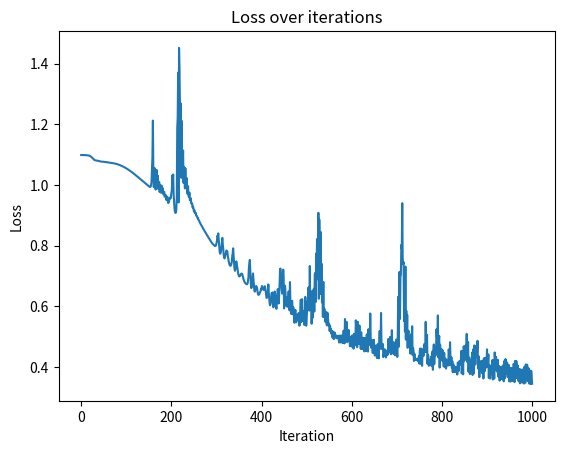

The script that saved this image:
import numpy as np
import matplotlib.pyplot as plt

# np.random.seed(0)

def spiral_data(points, classes):
    X = np.zeros((points*classes, 2))
    y = np.zeros(points*classes, dtype='uint8')
    for class_number in range(classes):
        ix = range(points*class_number, points*(class_number+1))
        r = np.linspace(0.0, 1, points)  # radius
        t = np.linspace(class_number*4, (class_number+1)*4, points) + np.random.randn(points)*0.2
        X[ix] = np.c_[r*np.sin(t*2.5), r*np.cos(t*2.5)]
        y[ix] = class_number
    return X, y

X, y = spiral_data(100, 3)

# Show spiral data structure
# plt.scatter(X[:,0], X[:,1], c=y, cmap='brg')
# plt.show()

class Layer_Dense:
    def __init__(self, n_inputs, n_neurons):
        self.weights = 0.01 * np.random.randn(n_inputs, n_neurons)
        self.biases = np.zeros((1, n_neurons))
    
    def forward(self, inputs):
        self.output = np.dot(inputs, self.weights) + self.biases
        self.inputs = inputs
        
    def backward(self, dvalues):
        self.dweights = np.dot(self.inputs.T, dvalues)
        self.dbiases = np.sum(dvalues, axis=0, keepdims=True)
        self.dinputs = np.dot(dvalues, self.weights.T)
        
class Activation_ReLU:
    def forward(self, inputs):
        self.inputs = inputs
        self.output = np.maximum(0, inputs)
        
    def backward(self, dvalues):
        self.dinputs = dvalues.copy()
        self.dinputs[self.inputs <= 0] = 0
        
class Activation_SoftMax:
    def forward(self, inputs):
        exp_values = np.exp(inputs - np.max(inputs, axis=1, keepdims=True))
        self.output = exp_values / np.sum(exp_values, axis=1, keepdims=True)
        
    def backward(self, dvalues):
        self.dinputs = np.empty_like(dvalues)
        
        for i, (single_output, single_dvalues) in enumerate(zip(self.output, dvalues)):
            single_output = single_output.reshape(-1, 1)
            
            jacobian_matrix = np.diagflat(single_output) - np.dot(single_output, single_output.T)
            
            self.dinputs[i] = np.dot(jacobian_matrix, single_dvalues)
        
class Loss:
    def calc(self, output, y):
        sample_losses = self.forward(output, y)
        data_loss = np.mean(sample_losses)
        return data_loss
    
class Loss_CCE(Loss):
    def forward(self, y_hat, y):
        samples = len(y_hat)
        y_hat_clipped = np.clip(y_hat, 1e-7, 1 - 1e-7)
        
        #Check for categorical labels
        if len(y.shape) == 1:
            correct_confidences = y_hat_clipped[range(samples), y]
        #Check for one-hot coded labels
        elif len(y.shape) == 2:
            correct_confidences = np.sum(y_hat_clipped * y, axis=1)
        
        loss = -np.log(correct_confidences)
        return loss
    
    def backward(self, dvalues, y):
        samples = len(dvalues)
        labels = len(dvalues[0])

        if len(y.shape) == 1:
            y = np.eye(labels)[y]

        self.dinputs = -y / dvalues
        self.dinputs = self.dinputs / samples
        
class Loss_Softmax:
    def __init__(self):
        self.activation = Activation_SoftMax()
        self.loss = Loss_CCE()
        
    def forward(self, inputs, y):
        self.activation.forward(inputs)
        self.output = self.activation.output
        return self.loss.calc(self.output, y)
    
    def backward(self, dvalues, y):
        samples = len(dvalues)
    
        if len(y.shape) == 2:
            y = np.argmax(y, axis=1)
        
        self.dinputs = dvalues.copy()
        self.dinputs[range(samples), y] -= 1
        self.dinputs = self.dinputs / samples

#Stochastic Gradient Descent Optimizer
class Stochastic_GD:
    def __init__(self, learning_rate=1.0, decay=0., momentum=0.):
        self.learning_rate = learning_rate
        self.current_lr = learning_rate
        self.decay = decay
        self.iterations = 0
        self.momentum = momentum
     
    def update_params(self, layer):
        if self.momentum:
            if not hasattr(layer, 'weight_momentums'):
                layer.weight_momentums = np.zeros_like(layer.weights)
                layer.bias_momentums = np.zeros_like(layer.biases)
            
            weight_updates = self.momentum * layer.weight_momentums - self.current_lr * layer.dweights
            layer.weight_momentums = weight_updates

            bias_updates = self.momentum * layer.bias_momentums - self.current_lr * layer.dbiases
            layer.bias_momentums = bias_updates
        else:        
            layer.weights += -self.learning_rate * layer.dweights
            layer.biases += -self.learning_rate * layer.biases
            
        layer.weights += weight_updates
        layer.biases += bias_updates
        
    def post_updating(self):
        if self.decay:
            self.current_lr = self.learning_rate * (1. / (1. + self.decay * self.iterations))
        self.iterations += 1

#Adaptive Gradient Optimizer
class AdaGrad:
    def __init__(self, learning_rate=1.0, decay=0., epsilon=1e-7):
        self.learning_rate = learning_rate
        self.current_lr = learning_rate
        self.decay = decay
        self.iterations = 0
        self.epsilon = epsilon
     
    def update_params(self, layer):
        if not hasattr(layer, 'weight_cache'):
            layer.weight_cache = np.zeros_like(layer.weights)
            layer.bias_cache = np.zeros_like(layer.biases)
            
        layer.weight_cache += layer.dweights**2
        layer.bias_cache += layer.dbiases**2
        
        layer.weights += -self.current_lr * layer.dweights / (np.sqrt(layer.weight_cache) + self.epsilon)
        layer.biases += -self.current_lr * layer.dbiases / (np.sqrt(layer.bias_cache) + self.epsilon)
        
    def post_updating(self):
        if self.decay:
            self.current_lr = self.learning_rate * (1. / (1. + self.decay * self.iterations))
        self.iterations += 1

        
dl1 = Layer_Dense(2, 64)
act1 = Activation_ReLU()

dl2 = Layer_Dense(64, 3)
loss_soft = Loss_Softmax()

optimizer = Stochastic_GD(learning_rate=1., decay=1e-3, momentum=0.9)
# optimizer = AdaGrad(learning_rate=1., decay=1e-3)

loss_history = []

for epoch in range(1001):
    dl1.forward(X)
    act1.forward(dl1.output)

    dl2.forward(act1.output)
    loss = loss_soft.forward(dl2.output, y)

    predictions = np.argmax(loss_soft.output, axis=1)

    if len(y) == 2:
        y = np.argmax(y, axis=1)

    accuracy = np.mean(predictions == y)
    
    if not epoch % 50:
        print(f'epoch: {epoch}\nacc: {accuracy:.3f}\nloss: {loss:.3f}\n')

    loss_soft.backward(loss_soft.output, y)
    dl2.backward(loss_soft.dinputs)

    act1.backward(dl2.dinputs)
    dl1.backward(act1.dinputs)

    optimizer.update_params(dl1)
    optimizer.update_params(dl2)
    optimizer.post_updating()
    
    loss_history.append(loss)
    
plt.plot(loss_history)
plt.title('Loss over iterations')
plt.xlabel('Iteration')
plt.ylabel('Loss')
plt.show()